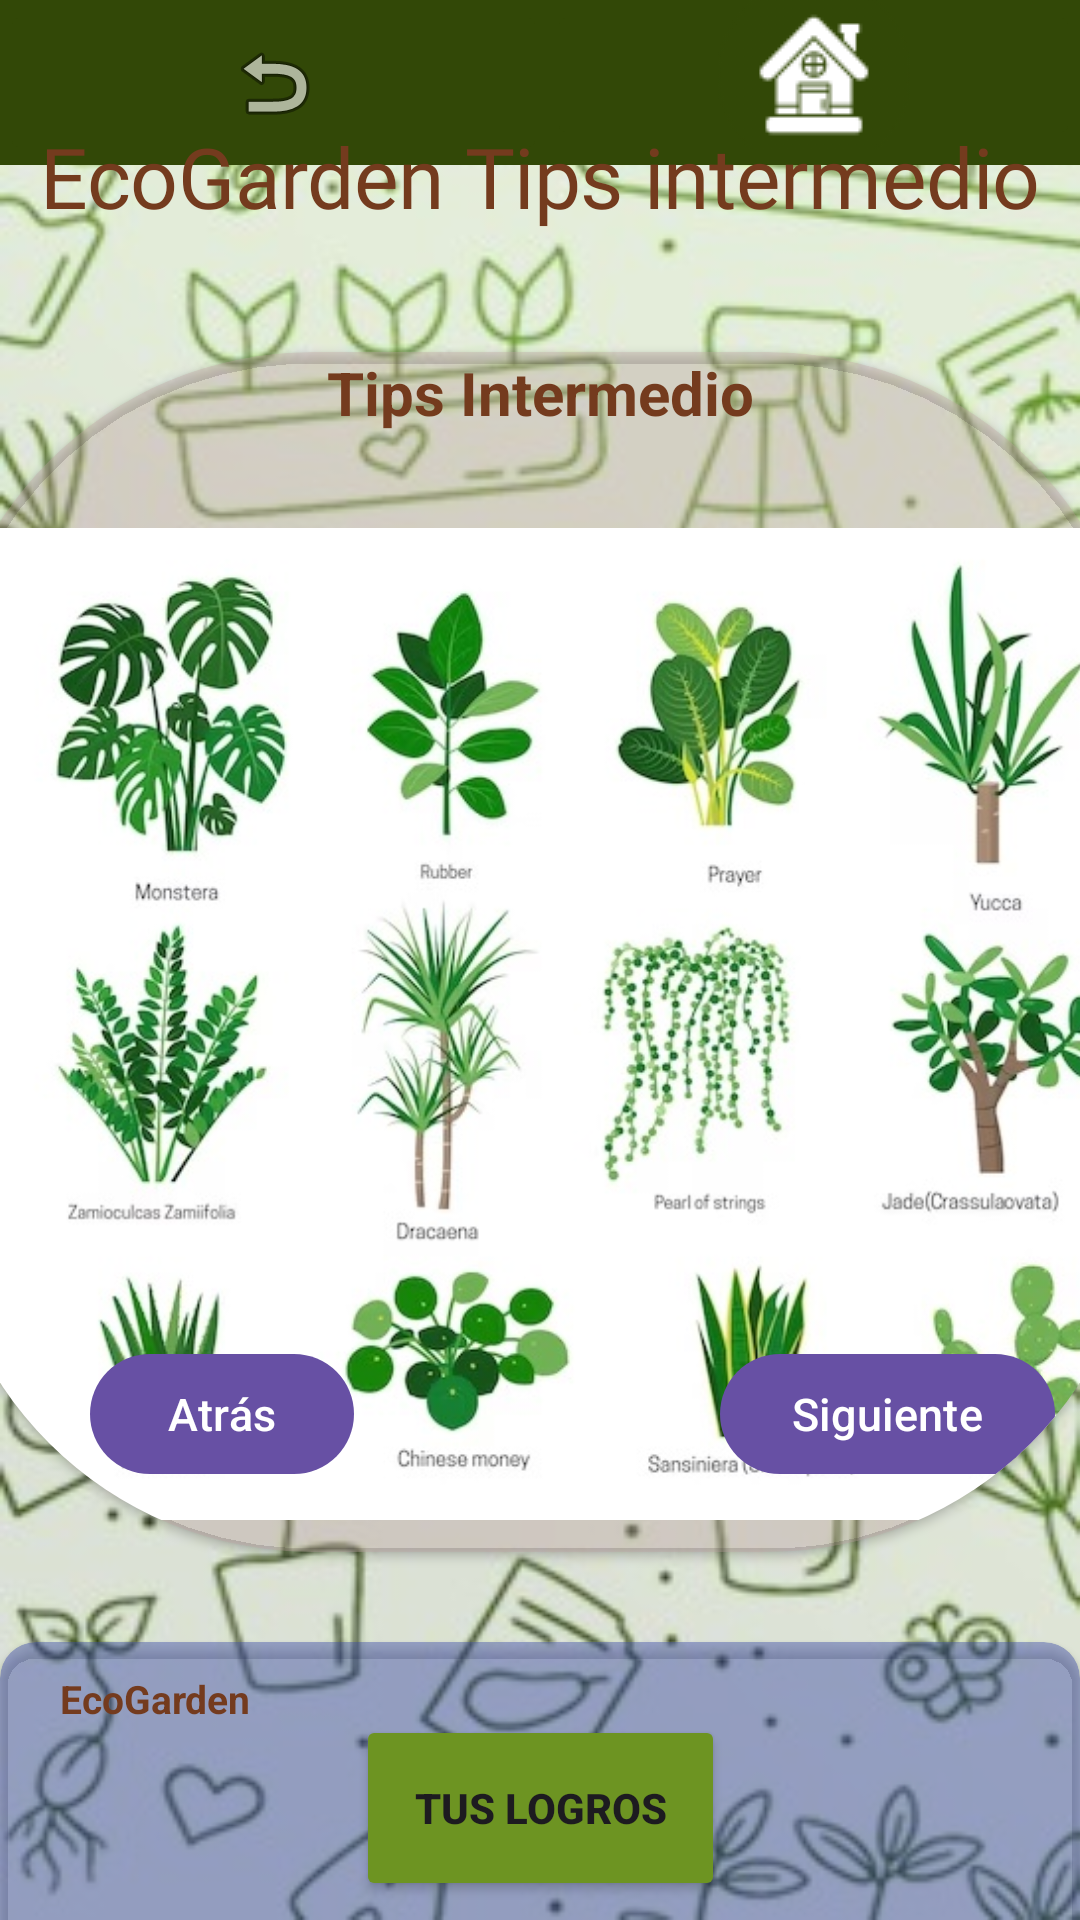

Here is an Android app screen rendered from its layout file. Give the layout XML and the strings, colors and styles it references.
<!-- AndroidManifest.xml: application theme Theme.EcoGardenApp2 -->
<!-- res/layout/activity_tips_intermedio.xml -->
<?xml version="1.0" encoding="utf-8"?>
<androidx.constraintlayout.widget.ConstraintLayout xmlns:android="http://schemas.android.com/apk/res/android"
    xmlns:app="http://schemas.android.com/apk/res-auto"
    xmlns:tools="http://schemas.android.com/tools"
    android:layout_width="match_parent"
    android:layout_height="match_parent"
    tools:context=".TipsIntermedio"
    android:background="@drawable/fondo_pantallas_secundaria">

    <LinearLayout
        android:id="@+id/cabezal"
        android:layout_width="match_parent"
        android:layout_height="wrap_content"
        android:orientation="horizontal"
        app:layout_constraintEnd_toEndOf="parent"
        app:layout_constraintStart_toStartOf="parent"
        app:layout_constraintTop_toTopOf="parent"
        android:background="@color/VerdeOliva">


        <ImageButton
            android:id="@+id/btn_back"
            android:layout_width="55dp"
            android:layout_height="55dp"
            android:layout_weight="1"
            android:backgroundTint="#324807"
            android:contentDescription="@string/Imgbtn_descriptionBack"
            app:layout_constraintBottom_toBottomOf="parent"
            app:layout_constraintEnd_toEndOf="parent"
            app:layout_constraintHorizontal_bias="0.044"
            app:layout_constraintStart_toStartOf="parent"
            app:layout_constraintTop_toTopOf="parent"
            app:layout_constraintVertical_bias="0.0"
            app:srcCompat="@android:drawable/ic_menu_revert" />


        <ImageButton
            android:id="@+id/btn_home"
            android:layout_width="50dp"
            android:layout_height="50dp"
            android:layout_weight="1"
            android:backgroundTint="#324807"
            android:contentDescription="@string/Imbtn_descriptionhome"
            app:layout_constraintBottom_toBottomOf="parent"
            app:layout_constraintEnd_toEndOf="parent"
            app:layout_constraintHorizontal_bias="0.318"
            app:layout_constraintStart_toStartOf="parent"
            app:layout_constraintTop_toTopOf="parent"
            app:layout_constraintVertical_bias="0.0"
            app:srcCompat="@drawable/home2" />

    </LinearLayout>

    <LinearLayout
        android:layout_width="match_parent"
        android:layout_height="match_parent"
        android:orientation="vertical"
        android:layout_marginTop="40dp">

        <com.google.android.material.textview.MaterialTextView
            android:id="@+id/screen_title"
            style="@style/TextAppearance.Material3.DisplayLarge"
            android:layout_width="match_parent"
            android:layout_height="wrap_content"
            android:layout_marginBottom="40dp"
            android:fontFamily="@font/mali_bold"
            android:text="EcoGarden Tips intermedio"
            android:textAlignment="center"
            android:textColor="@color/Avellana"
            android:textSize="28dp"
            app:fontFamily="@font/mali_bold" />

        <androidx.cardview.widget.CardView
            android:id="@+id/card_view"
            android:layout_gravity="center"
            android:layout_width="400dp"
            android:layout_height="400dp"
            android:backgroundTint="#4FC2A1A1"
            app:cardCornerRadius="124dp">

            <com.google.android.material.textview.MaterialTextView
                android:id="@+id/card_title"
                style="@style/TextAppearance.Material3.DisplaySmall"
                android:layout_width="match_parent"
                android:layout_height="wrap_content"
                android:text="Tips Intermedio"
                android:textSize="20dp"
                android:textStyle="bold"
                android:textAlignment="center"
                android:textColor="@color/Avellana" />

            <ImageView
                android:id="@+id/image_card"
                android:layout_width="413dp"
                android:layout_height="wrap_content"
                android:layout_marginTop="@android:dimen/app_icon_size"
                android:src="@drawable/conoceplantas" />

            <com.google.android.material.button.MaterialButton
                android:id="@+id/btn_atras"
                android:layout_width="wrap_content"
                android:layout_height="wrap_content"
                android:layout_marginStart="50dp"
                android:layout_marginTop="330dp"
                android:text="Atrás"
                android:textSize="15dp"
                android:textColor="@color/white"
                style="@style/Widget.Material3.Button"/>

            <com.google.android.material.button.MaterialButton
                android:id="@+id/btn_siguiente"
                style="@style/Widget.Material3.Button"
                android:layout_width="wrap_content"
                android:layout_height="wrap_content"
                android:layout_marginStart="260dp"
                android:layout_marginTop="330dp"
                android:text="Siguiente"
                android:textColor="@color/white"
                android:textSize="15dp" />

        </androidx.cardview.widget.CardView>

        <androidx.cardview.widget.CardView
            android:id="@+id/card_view_two"
            android:layout_width="360dp"
            android:layout_height="140dp"
            android:layout_gravity="center"
            android:layout_marginTop="30dp"
            android:backgroundTint="#6A3949AB"
            app:cardCornerRadius="12dp">

            <com.google.android.material.textview.MaterialTextView
                android:id="@+id/card_SUBtitle"
                style="@style/TextAppearance.Material3.DisplaySmall"
                android:layout_width="match_parent"
                android:layout_height="110dp"
                android:layout_marginStart="20dp"
                android:layout_marginTop="10dp"
                android:layout_marginEnd="20dp"
                android:layout_marginBottom="10dp"
                android:text="EcoGarden"
                android:textColor="@color/Avellana"
                android:textSize="13dp"
                android:textStyle="bold" />

        </androidx.cardview.widget.CardView>


    </LinearLayout>

    <Button
        android:id="@+id/logros"
        android:layout_width="123dp"
        android:layout_height="62dp"
        android:backgroundTint="#6D9422"
        android:text="@string/btn_logros"
        android:textStyle="bold"
        app:layout_constraintBottom_toBottomOf="parent"
        app:layout_constraintEnd_toEndOf="parent"
        app:layout_constraintStart_toStartOf="parent"
        app:layout_constraintTop_toTopOf="parent"
        app:layout_constraintVertical_bias="0.989" />


</androidx.constraintlayout.widget.ConstraintLayout>
<!-- resources referenced by this layout -->
<resources>
  <color name="Avellana">#743B1E </color>
  <color name="VerdeOliva">#324807 </color>
  <color name="white">#FFFFFFFF</color>
  <!-- drawable conoceplantas: jpg bitmap (drawable, 82578 bytes) -->
  <!-- drawable fondo_pantallas_secundaria: jpeg bitmap (drawable, 39404 bytes) -->
  <!-- drawable home2: png bitmap (drawable, 5087 bytes) -->
  <string name="Imbtn_descriptionhome">Home</string>
  <string name="Imgbtn_descriptionBack">Regresar</string>
  <string name="btn_logros">Tus logros</string>
  <style name="Theme.EcoGardenApp2" parent="Base.Theme.EcoGardenApp2" />
  <style name="Base.Theme.EcoGardenApp2" parent="Theme.Material3.DayNight.NoActionBar">
          
          
      </style>
</resources>
